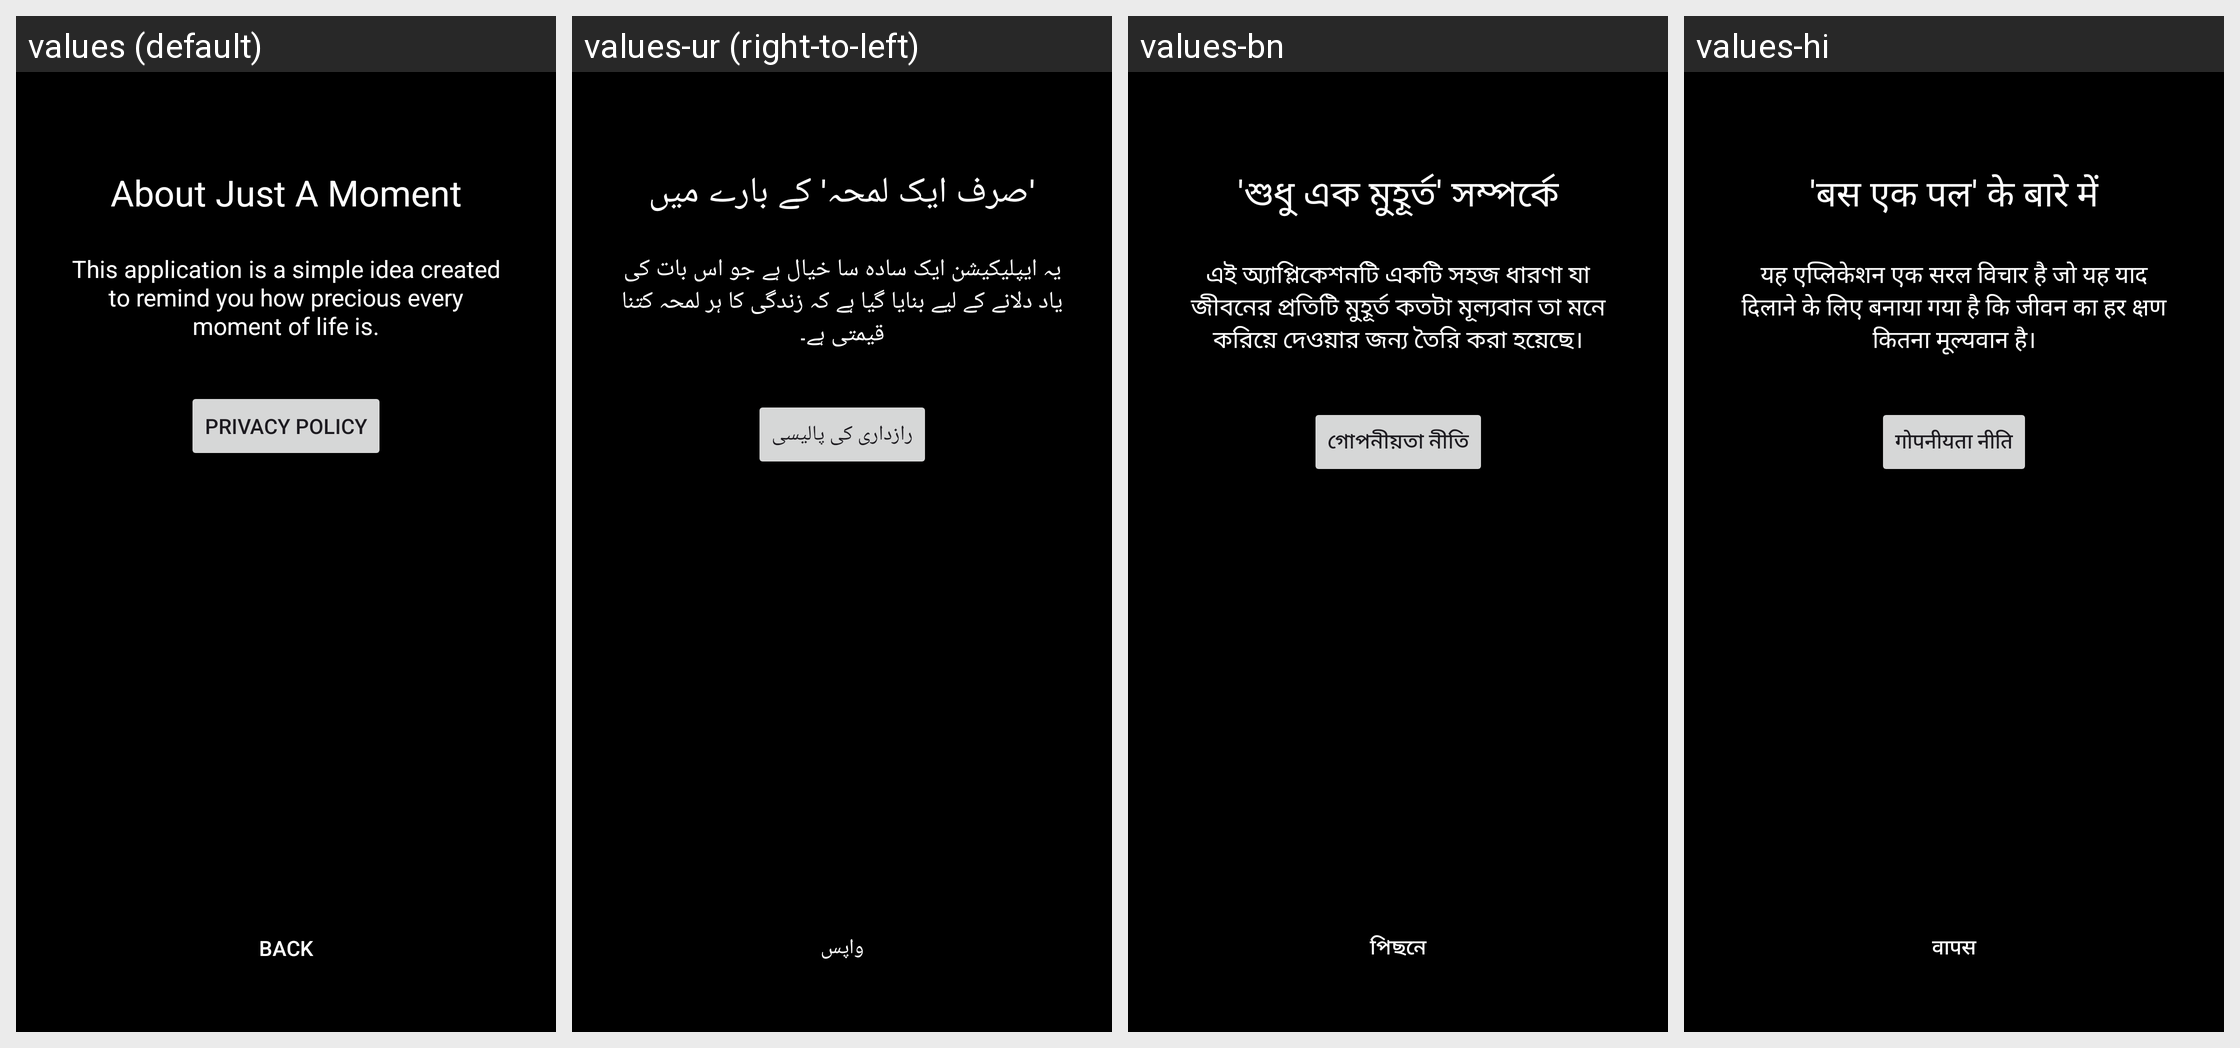

The Android screen above is rendered under several locales of the same app. Produce the string resources it draws, with the default and per-locale values.
Android screen res/layout/activity_about.xml rendered under 4 locales, left to right: values (default), values-ur (right-to-left), values-bn, values-hi. Device: Nexus 5 (rendered at 1080×1920; each locale shown at half size, 540×960, under a caption strip naming it); theme Theme.TekSeferlikAn.
Other locales in the repository, not shown: values-ar, values-de, values-es, values-fr, values-in, values-it, values-ja, values-ko, values-pt, values-ru, values-tr, values-vi, values-zh-rCN.
Strings drawn on this screen, with the default value and each locale's value (text and hints the layout hard-codes, and strings that could not be matched under every locale, appear in the picture but are not listed):

about_title
  values: About Just A Moment
  values-ur: 'صرف ایک لمحہ' کے بارے میں
  values-bn: 'শুধু এক মুহূর্ত' সম্পর্কে
  values-hi: 'बस एक पल' के बारे में

about_description
  values: This application is a simple idea created to remind you how precious every moment of life is.
  values-ur: یہ ایپلیکیشن ایک سادہ سا خیال ہے جو اس بات کی یاد دلانے کے لیے بنایا گیا ہے کہ زندگی کا ہر لمحہ کتنا قیمتی ہے۔
  values-bn: এই অ্যাপ্লিকেশনটি একটি সহজ ধারণা যা জীবনের প্রতিটি মুহূর্ত কতটা মূল্যবান তা মনে করিয়ে দেওয়ার জন্য তৈরি করা হয়েছে।
  values-hi: यह एप्लिकेशन एक सरल विचार है जो यह याद दिलाने के लिए बनाया गया है कि जीवन का हर क्षण कितना मूल्यवान है।

privacy_policy_text
  values: Privacy Policy
  values-ur: رازداری کی پالیسی
  values-bn: গোপনীয়তা নীতি
  values-hi: गोपनीयता नीति

back_button_text
  values: Back
  values-ur: واپس
  values-bn: পিছনে
  values-hi: वापस
